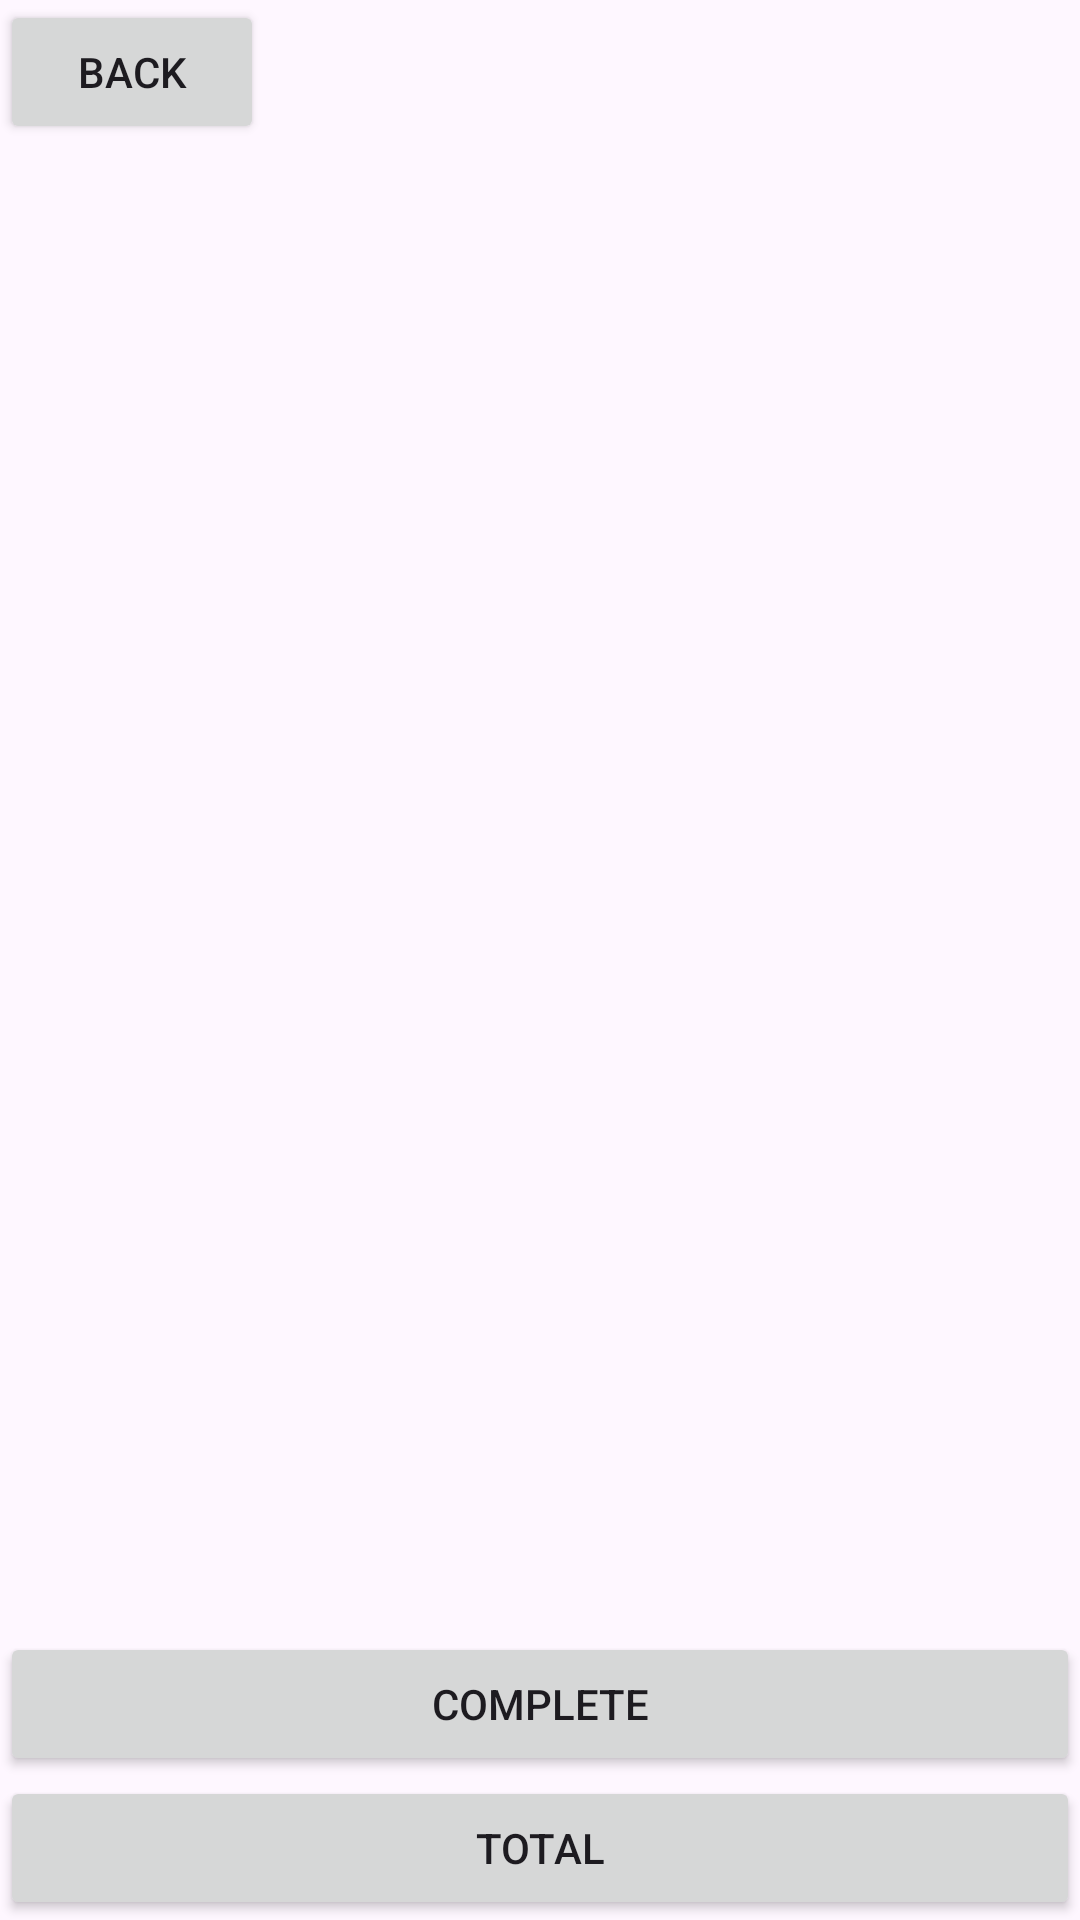

Android layout source for this screen:
<!-- AndroidManifest.xml: application theme Theme.LotusJapanSurplus -->
<!-- res/layout/activity_transaction_details.xml -->
<RelativeLayout xmlns:android="http://schemas.android.com/apk/res/android"
    xmlns:tools="http://schemas.android.com/tools"
    android:layout_width="match_parent"
    android:layout_height="match_parent"
    xmlns:app="http://schemas.android.com/apk/res-auto"
    tools:context=".transactions.TransactionDetailsActivity">

    <androidx.recyclerview.widget.RecyclerView
        android:id="@+id/liveDateRecyclerView"
        android:layout_width="match_parent"
        android:layout_height="match_parent"
        android:layout_marginTop="60dp"
        android:padding="8dp"
        android:layout_above="@+id/totalButton"/>

    <Button
        android:id="@+id/backButton"
        android:layout_width="wrap_content"
        android:layout_height="wrap_content"
        android:layout_alignParentStart="true"
        android:layout_alignParentTop="true"
        android:layout_marginStart="0dp"
        android:layout_marginTop="0dp"
        android:text="Back"
        app:layout_constraintStart_toStartOf="parent"
        app:layout_constraintTop_toTopOf="parent" />
    <Button
        android:id="@+id/totalButton"
        android:layout_width="match_parent"
        android:layout_height="wrap_content"
        android:layout_alignParentBottom="true"
        android:text="Total" />

    <Button
        android:id="@+id/DeliveredButton"
        android:layout_width="match_parent"
        android:layout_height="wrap_content"
        android:layout_above="@+id/totalButton"
        android:text="Complete" />

</RelativeLayout>
<!-- resources referenced by this layout -->
<resources>
  <style name="Theme.LotusJapanSurplus" parent="Base.Theme.LotusJapanSurplus" />
  <style name="Base.Theme.LotusJapanSurplus" parent="Theme.Material3.DayNight.NoActionBar">
          
          
      </style>
</resources>
